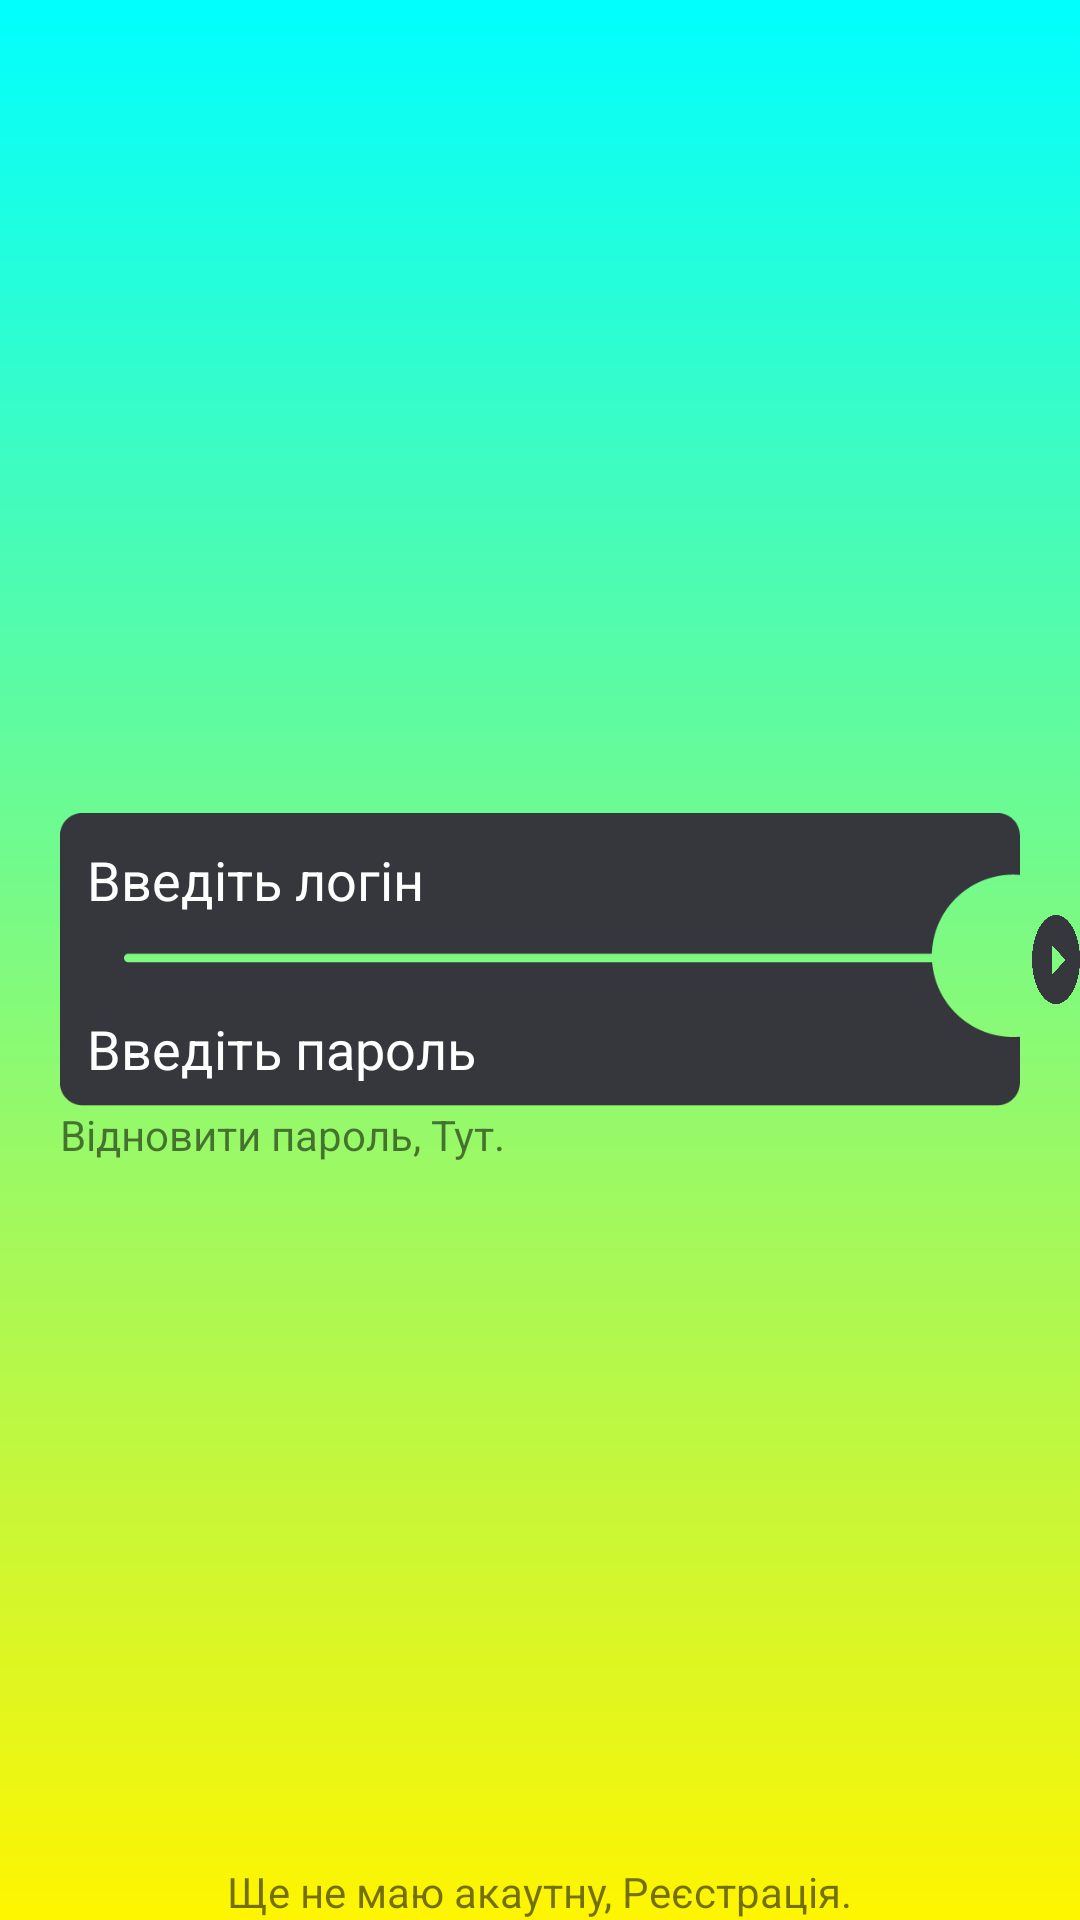

Layout XML and referenced resources for this Android screen:
<!-- AndroidManifest.xml: application theme Theme.Pyta -->
<!-- res/layout/activity_login.xml -->
<?xml version="1.0" encoding="utf-8"?>
<RelativeLayout xmlns:android="http://schemas.android.com/apk/res/android"
    xmlns:app="http://schemas.android.com/apk/res-auto"
    xmlns:tools="http://schemas.android.com/tools"
    android:layout_width="match_parent"
    android:layout_height="match_parent"
    tools:context=".activities.Login"
    android:background="@drawable/bg_gradient">


    <Button
        android:id="@+id/LoginBtn"
        android:layout_width="45dp"
        android:layout_height="45dp"
        android:layout_alignTop="@+id/LoginForm"
        android:layout_alignBottom="@+id/LoginForm"
        android:layout_marginStart="344dp"
        android:layout_marginTop="34dp"
        android:layout_marginRight="-60dp"
        android:layout_marginBottom="34dp"
        android:background="@drawable/login_button"
        android:scaleType="fitXY"
        app:layout_constraintBottom_toBottomOf="@+id/LoginForm"
        app:layout_constraintRight_toRightOf="@id/LoginForm"
        app:layout_constraintStart_toStartOf="@+id/LoginForm"
        app:layout_constraintTop_toTopOf="@+id/LoginForm" />

    <ImageView
        android:layout_centerVertical="true"
        android:id="@+id/LoginForm"
        android:layout_width="match_parent"
        android:layout_height="wrap_content"

        android:layout_marginLeft="20dp"
        android:layout_marginRight="20dp"
        android:adjustViewBounds="true"
        android:background="@android:color/transparent"
        android:padding="0dp"
        android:scaleType="fitXY"
        android:src="@drawable/login_input"
        app:layout_constraintBottom_toBottomOf="parent"
        app:layout_constraintStart_toStartOf="parent"
        app:layout_constraintTop_toTopOf="parent" />


    <EditText
        android:id="@+id/Email"
        android:layout_width="320dp"
        android:layout_height="wrap_content"
        android:layout_marginLeft="25dp"
        android:layout_alignTop="@+id/LoginForm"
        android:backgroundTint="@android:color/transparent"
        android:hint="Введіть логін"
        android:textColorHint="@color/white"
        android:maxLength="30"
        app:layout_constraintTop_toTopOf="@+id/LoginForm" />

    <EditText
        android:id="@+id/Password"
        android:layout_width="320dp"
        android:layout_height="wrap_content"
        android:layout_alignBottom="@+id/LoginForm"
        android:layout_marginLeft="25dp"
        android:backgroundTint="@android:color/transparent"
        android:hint="Введіть пароль"
        android:maxLength="30"
        android:textColorHint="@color/white"
        app:layout_constraintBottom_toBottomOf="@+id/LoginForm" />

    <TextView
        android:id="@+id/restoration"
        android:layout_width="wrap_content"
        android:layout_height="wrap_content"
        android:layout_below="@+id/LoginForm"
        android:layout_alignStart="@+id/LoginForm"
        android:text="Відновити пароль, Тут." />

    <TextView
        android:id="@+id/regestration"
        android:layout_width="wrap_content"
        android:layout_height="wrap_content"
        android:text="Ще не маю акаутну, Реєстрація."
        app:layout_constraintEnd_toEndOf="parent"
        android:layout_alignParentBottom="true"
        android:layout_centerHorizontal="true"
        />


</RelativeLayout>
<!-- resources referenced by this layout -->
<resources>
  <!-- drawable bg_gradient (drawable) -->
  <shape xmlns:android="http://schemas.android.com/apk/res/android"
      android:shape="rectangle">
      <gradient
          android:type="linear"
          android:startColor="#00FFFF"
          android:endColor="#FFF500"
          android:angle="270" />
  </shape>
  <!-- drawable login_button: png bitmap (drawable, 14249 bytes) -->
  <!-- drawable login_input: png bitmap (drawable, 4317 bytes) -->
  <style name="Theme.Pyta" parent="Theme.MaterialComponents.DayNight.NoActionBar">
          
          <item name="colorPrimary">#34383D</item>
          <item name="colorPrimaryVariant">@color/purple_700</item>
          <item name="colorOnPrimary">@color/white</item>
          
          <item name="colorSecondary">@color/teal_200</item>
          <item name="colorSecondaryVariant">@color/teal_700</item>
          <item name="colorOnSecondary">@color/black</item>
          
          <item name="android:statusBarColor">?attr/colorPrimaryVariant</item>
          
      </style>
  <!-- not gathered from this repository: default colours our renderer supplied (Android Studio template values) -->
  <color name="purple_700">#FF3700B3</color>
  <color name="teal_200">#FF03DAC5</color>
  <color name="teal_700">#FF018786</color>
  <color name="black">#FF000000</color>
  <color name="white">#FFFFFFFF</color>
</resources>
